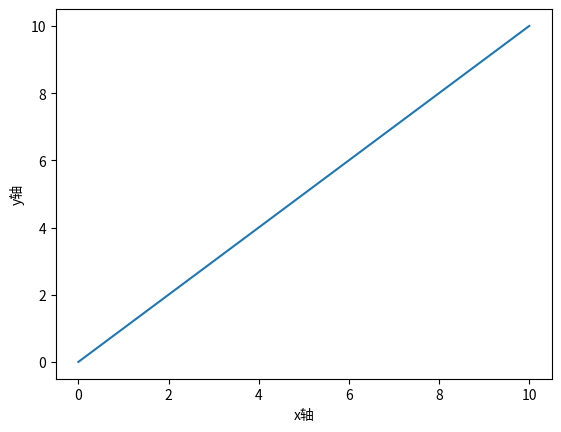
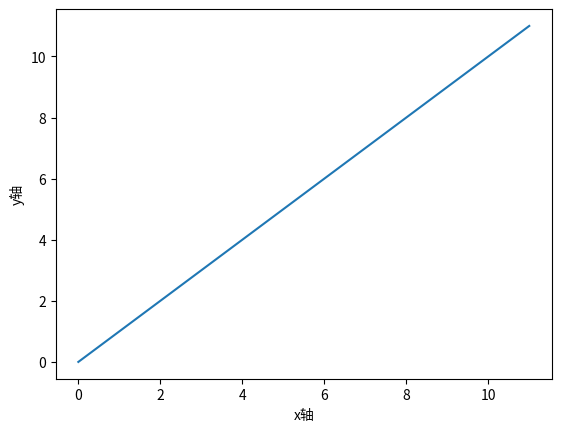
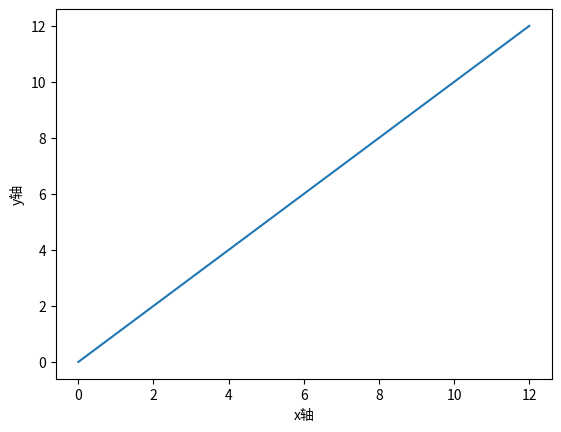
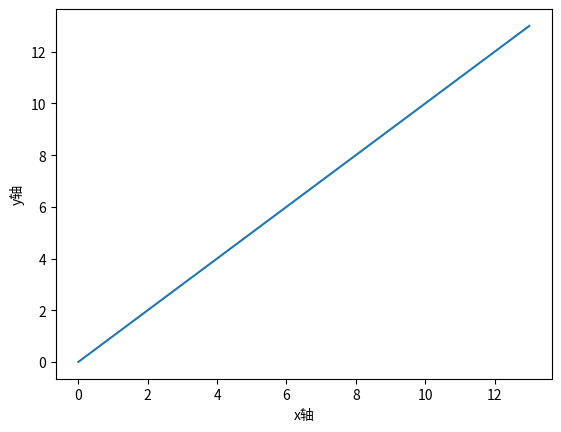
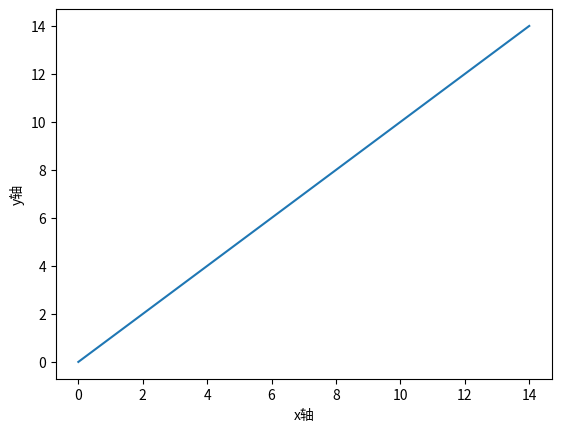

The matplotlib source for these figures, in order:
import matplotlib.pyplot as plt
import numpy as np

for i in range(10,15):
    x=np.linspace(0,i,11)
    y=np.linspace(0,i,11)

    plt.figure()
    plt.plot(x,y)
    plt.xlabel("x轴")
    plt.ylabel('y轴')
plt.show()
